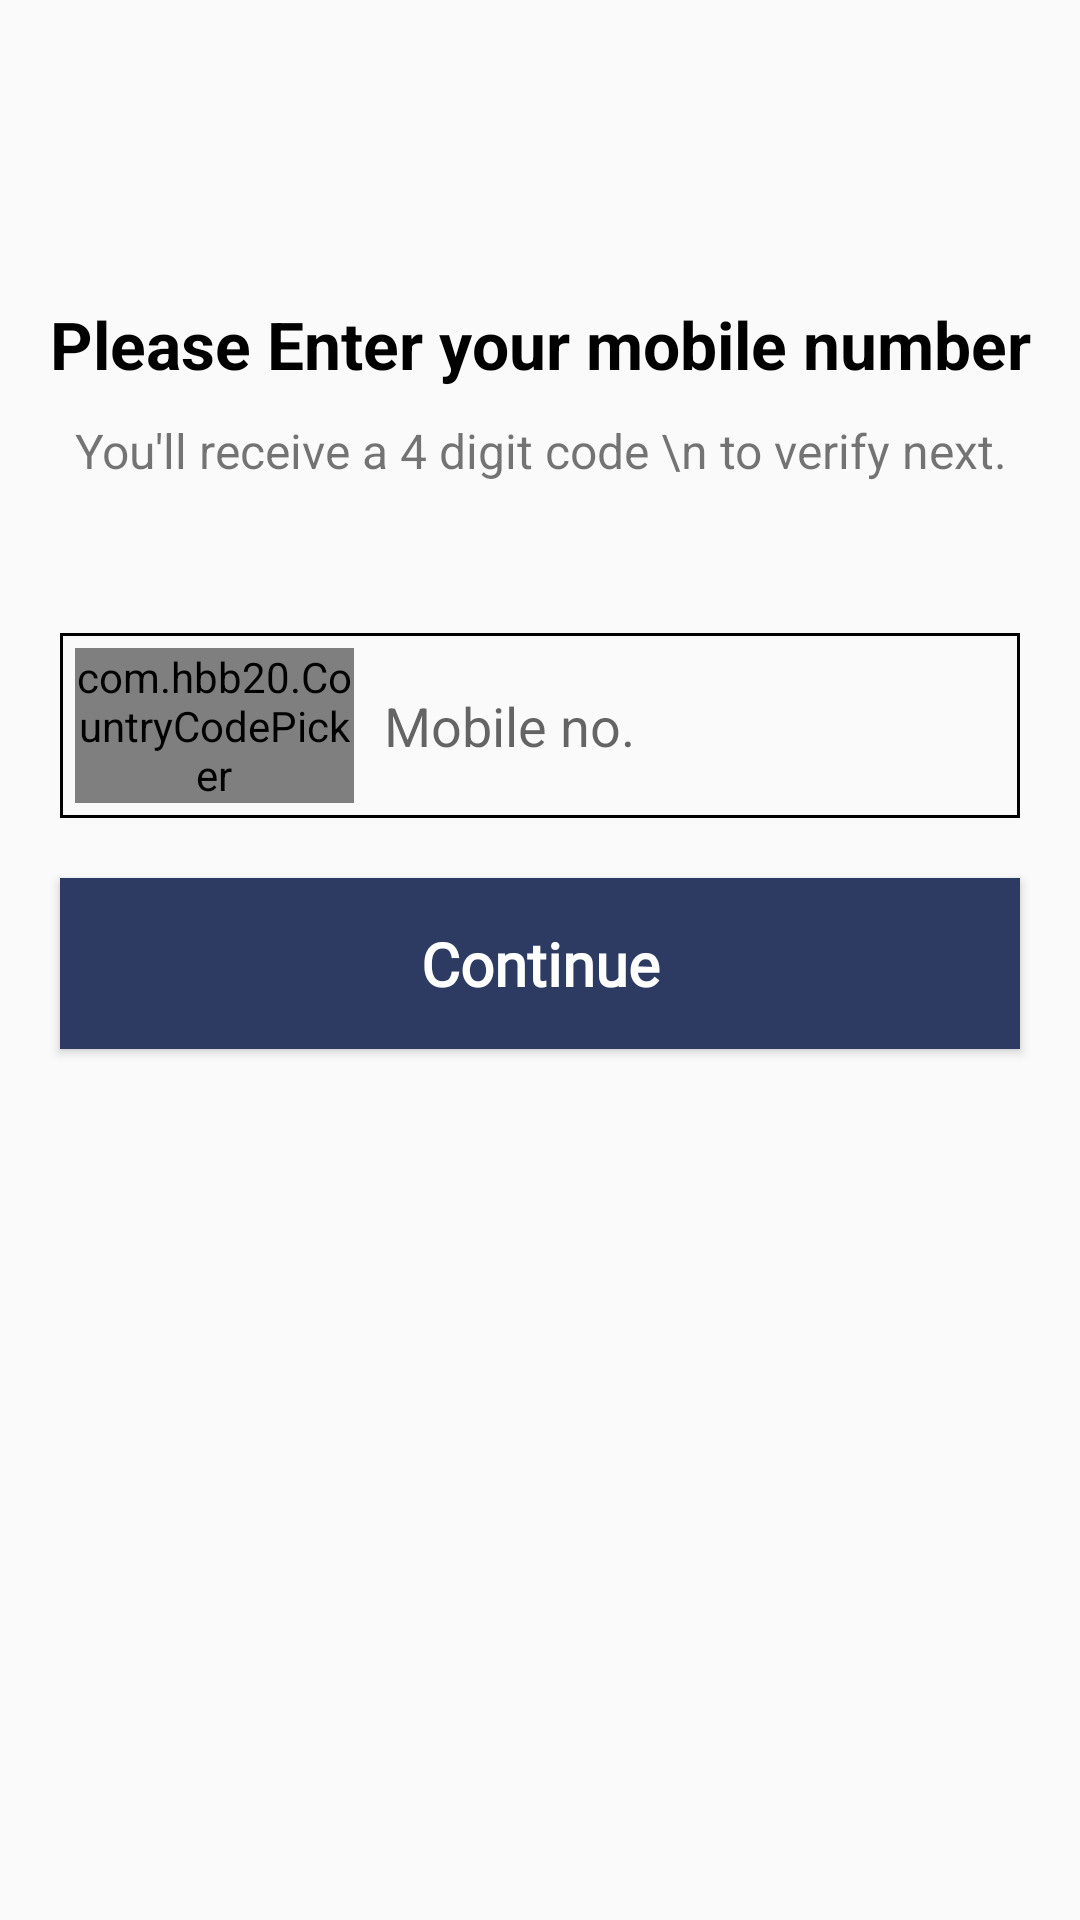

Write the Android layout XML for this screen, with the resource values it uses.
<!-- AndroidManifest.xml: application theme Theme.OtpVarification -->
<!-- res/layout/activity_phone_number.xml -->
<?xml version="1.0" encoding="utf-8"?>
<androidx.constraintlayout.widget.ConstraintLayout xmlns:android="http://schemas.android.com/apk/res/android"
    xmlns:app="http://schemas.android.com/apk/res-auto"
    xmlns:tools="http://schemas.android.com/tools"
    android:layout_width="match_parent"
    android:layout_height="match_parent"
    tools:context=".PhoneNumber">


    <ImageView
        android:id="@+id/imageLanguage"
        android:layout_width="30dp"
        android:layout_height="30dp"
        android:layout_marginStart="20dp"
        android:layout_marginTop="20dp"
        app:tint="@color/black"
        android:src="@drawable/close"
        app:layout_constraintStart_toStartOf="parent"
        app:layout_constraintTop_toTopOf="parent"/>

    <TextView
        android:id="@+id/textView"
        android:layout_width="match_parent"
        android:layout_height="wrap_content"
        android:layout_marginTop="50dp"
        android:text="Please Enter your mobile number"
        android:textColor="@color/black"
        android:textAlignment="center"
        android:textSize="22sp"
        android:textStyle="bold"
        app:layout_constraintEnd_toEndOf="parent"
        app:layout_constraintStart_toStartOf="parent"
        app:layout_constraintTop_toBottomOf="@+id/imageLanguage" />

    <TextView
        android:id="@+id/textView2"
        android:layout_width="match_parent"
        android:layout_height="wrap_content"
        android:layout_marginTop="10dp"
        android:text="You'll receive a 4 digit code \n to verify next."
        android:textAlignment="center"
        android:textSize="16sp"
        app:layout_constraintEnd_toEndOf="parent"
        app:layout_constraintStart_toStartOf="parent"
        app:layout_constraintTop_toBottomOf="@+id/textView" />

    <LinearLayout
        android:id="@+id/linearLayout"
        android:layout_width="0dp"
        android:layout_height="wrap_content"
        android:layout_marginHorizontal="20dp"
        android:layout_marginTop="50dp"
        android:background="@drawable/select_language"
        android:paddingHorizontal="5dp"
        android:paddingVertical="5dp"
        android:weightSum="2"
        app:layout_constraintEnd_toEndOf="parent"
        app:layout_constraintStart_toStartOf="parent"
        app:layout_constraintTop_toBottomOf="@+id/textView2">

        <com.hbb20.CountryCodePicker
            android:id="@+id/countryCodePicker"
            android:layout_width="0dp"
            android:layout_height="wrap_content"
            android:layout_weight="0.6"
            app:ccp_areaCodeDetectedCountry="true"
            app:ccp_arrowSize="22dp"
            app:ccp_defaultLanguage="ENGLISH"
            app:ccp_defaultNameCode="IN, +91"
            app:ccp_rememberLastSelection="true"
            app:ccp_showFullName="false"
            app:ccp_textSize="16dp"
            app:layout_constraintStart_toStartOf="parent"
            app:layout_constraintTop_toBottomOf="@+id/textView2" />

        <EditText
            android:id="@+id/phoneNumber"
            android:layout_width="0dp"
            android:layout_height="wrap_content"
            android:layout_gravity="center_vertical"
            android:layout_weight="1.4"
            android:background="@android:color/transparent"
            android:hint="Mobile no."
            android:inputType="number"
            android:paddingHorizontal="10dp"
            app:layout_constraintStart_toEndOf="@+id/countryCodePicker"
            app:layout_constraintTop_toTopOf="@+id/countryCodePicker" />
    </LinearLayout>

    <Button
        android:id="@+id/mobileNumberNextBtn"
        android:layout_width="match_parent"
        android:layout_height="wrap_content"
        android:background="@drawable/next_btn"
        android:layout_marginHorizontal="20dp"
        android:layout_marginTop="20dp"
        android:fontFamily="@font/asap"
        android:paddingVertical="15dp"
        android:text="Continue"
        android:textAllCaps="false"
        android:textColor="@color/white"
        android:textSize="20sp"
        android:textStyle="bold"
        app:layout_constraintEnd_toEndOf="@+id/linearLayout"
        app:layout_constraintStart_toStartOf="@+id/linearLayout"
        app:layout_constraintTop_toBottomOf="@+id/linearLayout" />


</androidx.constraintlayout.widget.ConstraintLayout>
<!-- resources referenced by this layout -->
<resources>
  <color name="black">#FF000000</color>
  <color name="white">#FFFFFFFF</color>
  <!-- drawable next_btn (drawable) -->
  <?xml version="1.0" encoding="utf-8"?>
  <selector xmlns:android="http://schemas.android.com/apk/res/android">
      <item android:state_activated="false">
          <shape android:shape="rectangle">
              <solid android:color="@color/blue"/>
          </shape>
      </item>
      <item android:state_activated="true">
          <shape android:shape="rectangle">
              <solid android:color="@color/blueLight"/>
          </shape>
      </item>
  
  </selector>
  <!-- drawable select_language (drawable) -->
  <?xml version="1.0" encoding="utf-8"?>
  <shape android:shape="rectangle" xmlns:android="http://schemas.android.com/apk/res/android">
      <solid android:color="@android:color/transparent"/>
      <stroke android:color="@color/black" android:width="1dp"/>
  </shape>
  <style name="Theme.OtpVarification" parent="Base.Theme.OtpVarification" />
  <color name="blue">#2d3a62</color>
  <color name="blueLight">#33457A</color>
  <style name="Base.Theme.OtpVarification" parent="Theme.AppCompat.DayNight.NoActionBar">
          
          
      </style>
</resources>
